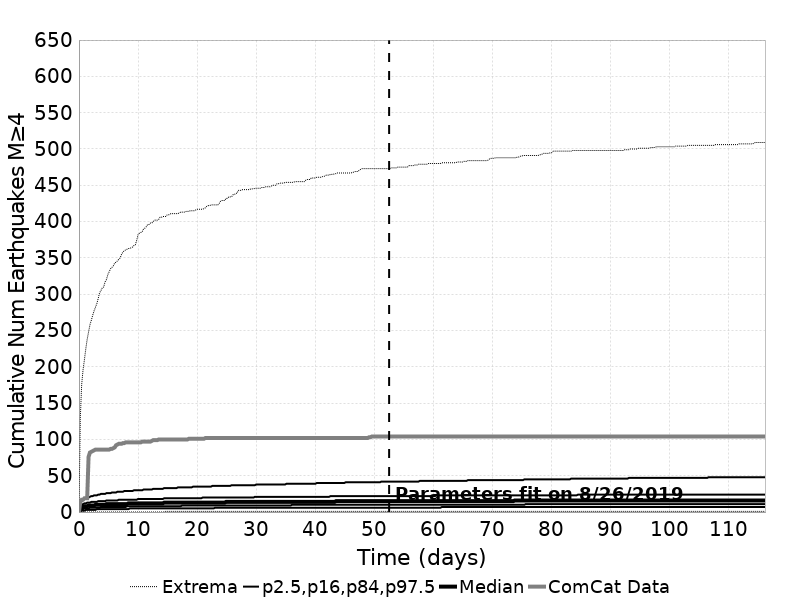

The file beside this chart, header and first rows:
Time (days), ComCat Data, Simulation Mean, Simulation Median, Simulation Mode, Simulation Minimum, Simulation Maximum, 2.5 %-ile, 16 %-ile, 84 %-ile, 97.5 %-ile
0.0, 0.0, 0.0, 0.0, 0.0, 0.0, 0.0, 0.0, 0.0, 0.0, 0.0
0.2329, 14.0, 5.872, 5.0, 5.0, 0.0, 130.0, 1.0, 3.0, 8.0, 13.0
0.4658, 17.0, 7.127, 7.0, 6.0, 0.0, 176.0, 2.0, 4.0, 10.0, 15.0
0.6987, 17.0, 7.88, 7.0, 7.0, 0.0, 196.0, 2.0, 4.0, 11.0, 17.0
0.9317, 19.0, 8.432, 8.0, 7.0, 0.0, 210.0, 2.0, 5.0, 12.0, 18.0
1.165, 19.0, 8.865, 8.0, 7.0, 0.0, 225.0, 3.0, 5.0, 12.0, 19.0
1.397, 19.0, 9.223, 8.0, 7.0, 0.0, 238.0, 3.0, 5.0, 13.0, 20.0
1.63, 76.0, 9.532, 9.0, 8.0, 0.0, 248.0, 3.0, 5.0, 13.0, 20.0
1.863, 82.0, 9.802, 9.0, 8.0, 0.0, 258.0, 3.0, 6.0, 13.0, 21.0
2.096, 83.0, 10.04, 9.0, 8.0, 0.0, 264.0, 3.0, 6.0, 14.0, 22.0
2.329, 84.0, 10.26, 9.0, 8.0, 0.0, 271.0, 3.0, 6.0, 14.0, 22.0
2.562, 85.0, 10.45, 9.0, 9.0, 0.0, 277.0, 3.0, 6.0, 14.0, 23.0
2.795, 86.0, 10.63, 10.0, 9.0, 0.0, 282.0, 3.0, 6.0, 14.0, 23.0
3.028, 86.0, 10.8, 10.0, 9.0, 0.0, 287.0, 4.0, 6.0, 14.0, 23.0
3.261, 86.0, 10.95, 10.0, 9.0, 0.0, 294.0, 4.0, 6.0, 15.0, 24.0
3.494, 86.0, 11.1, 10.0, 9.0, 0.0, 302.0, 4.0, 6.0, 15.0, 24.0
3.727, 86.0, 11.23, 10.0, 9.0, 0.0, 305.0, 4.0, 7.0, 15.0, 25.0
3.96, 86.0, 11.36, 10.0, 9.0, 0.0, 309.0, 4.0, 7.0, 15.0, 25.0
4.192, 86.0, 11.48, 10.0, 10.0, 0.0, 310.0, 4.0, 7.0, 15.0, 25.0
4.425, 86.0, 11.59, 10.0, 10.0, 0.0, 317.0, 4.0, 7.0, 15.0, 25.0
4.658, 86.0, 11.7, 11.0, 10.0, 0.0, 320.0, 4.0, 7.0, 16.0, 26.0
4.891, 86.0, 11.8, 11.0, 10.0, 0.0, 327.0, 4.0, 7.0, 16.0, 26.0
5.124, 86.0, 11.9, 11.0, 10.0, 0.0, 331.0, 4.0, 7.0, 16.0, 26.0
5.357, 87.0, 11.99, 11.0, 10.0, 0.0, 335.0, 4.0, 7.0, 16.0, 26.0
5.59, 87.0, 12.08, 11.0, 10.0, 0.0, 337.0, 4.0, 7.0, 16.0, 27.0
5.823, 88.0, 12.17, 11.0, 10.0, 0.0, 339.0, 4.0, 7.0, 16.0, 27.0
6.056, 89.0, 12.25, 11.0, 10.0, 0.0, 343.0, 4.0, 7.0, 16.0, 27.0
6.289, 92.0, 12.33, 11.0, 10.0, 0.0, 344.0, 4.0, 7.0, 16.0, 27.0
6.522, 93.0, 12.41, 11.0, 10.0, 0.0, 346.0, 4.0, 7.0, 16.0, 28.0
6.755, 94.0, 12.48, 11.0, 10.0, 0.0, 348.0, 4.0, 7.0, 17.0, 28.0
6.987, 94.0, 12.55, 11.0, 10.0, 0.0, 350.0, 4.0, 7.0, 17.0, 28.0
7.22, 94.0, 12.62, 11.0, 11.0, 0.0, 355.0, 4.0, 7.0, 17.0, 28.0
7.453, 95.0, 12.69, 11.0, 10.0, 0.0, 358.0, 4.0, 7.0, 17.0, 28.0
7.686, 95.0, 12.76, 11.0, 10.0, 0.0, 360.0, 4.0, 7.0, 17.0, 29.0
7.919, 96.0, 12.82, 11.0, 11.0, 0.0, 361.0, 4.0, 7.0, 17.0, 29.0
8.152, 96.0, 12.89, 11.0, 11.0, 0.0, 362.0, 4.0, 8.0, 17.0, 29.0
8.385, 96.0, 12.95, 12.0, 11.0, 0.0, 363.0, 4.0, 8.0, 17.0, 29.0
8.618, 96.0, 13.01, 12.0, 11.0, 0.0, 363.0, 5.0, 8.0, 17.0, 29.0
8.851, 96.0, 13.06, 12.0, 11.0, 0.0, 364.0, 5.0, 8.0, 17.0, 29.0
9.084, 96.0, 13.12, 12.0, 11.0, 0.0, 365.0, 5.0, 8.0, 17.0, 29.0
9.317, 96.0, 13.18, 12.0, 11.0, 0.0, 367.0, 5.0, 8.0, 17.0, 30.0
9.55, 96.0, 13.23, 12.0, 11.0, 0.0, 368.0, 5.0, 8.0, 17.0, 30.0
9.782, 96.0, 13.28, 12.0, 11.0, 0.0, 374.0, 5.0, 8.0, 17.0, 30.0
10.02, 96.0, 13.34, 12.0, 11.0, 0.0, 382.0, 5.0, 8.0, 18.0, 30.0
10.25, 96.0, 13.39, 12.0, 11.0, 0.0, 384.0, 5.0, 8.0, 18.0, 30.0
10.48, 96.0, 13.44, 12.0, 11.0, 0.0, 385.0, 5.0, 8.0, 18.0, 30.0
10.71, 97.0, 13.49, 12.0, 11.0, 0.0, 386.0, 5.0, 8.0, 18.0, 30.0
10.95, 97.0, 13.53, 12.0, 11.0, 0.0, 390.0, 5.0, 8.0, 18.0, 31.0
11.18, 97.0, 13.58, 12.0, 11.0, 0.0, 391.0, 5.0, 8.0, 18.0, 31.0
11.41, 97.0, 13.63, 12.0, 11.0, 0.0, 393.0, 5.0, 8.0, 18.0, 31.0
11.65, 97.0, 13.67, 12.0, 11.0, 0.0, 396.0, 5.0, 8.0, 18.0, 31.0
11.88, 97.0, 13.72, 12.0, 11.0, 0.0, 396.0, 5.0, 8.0, 18.0, 31.0
12.11, 97.0, 13.76, 12.0, 11.0, 0.0, 398.0, 5.0, 8.0, 18.0, 31.0
12.34, 98.0, 13.8, 12.0, 11.0, 0.0, 398.0, 5.0, 8.0, 18.0, 31.0
12.58, 99.0, 13.85, 12.0, 11.0, 0.0, 400.0, 5.0, 8.0, 18.0, 32.0
12.81, 99.0, 13.89, 12.0, 11.0, 0.0, 402.0, 5.0, 8.0, 18.0, 32.0
13.04, 99.0, 13.93, 12.0, 11.0, 0.0, 402.0, 5.0, 8.0, 18.0, 32.0
13.28, 99.0, 13.97, 12.0, 11.0, 0.0, 402.0, 5.0, 8.0, 18.0, 32.0
13.51, 100.0, 14.01, 12.0, 11.0, 0.0, 403.0, 5.0, 8.0, 18.0, 32.0
13.74, 100.0, 14.04, 12.0, 11.0, 0.0, 406.0, 5.0, 8.0, 18.0, 32.0
... 440 more rows
